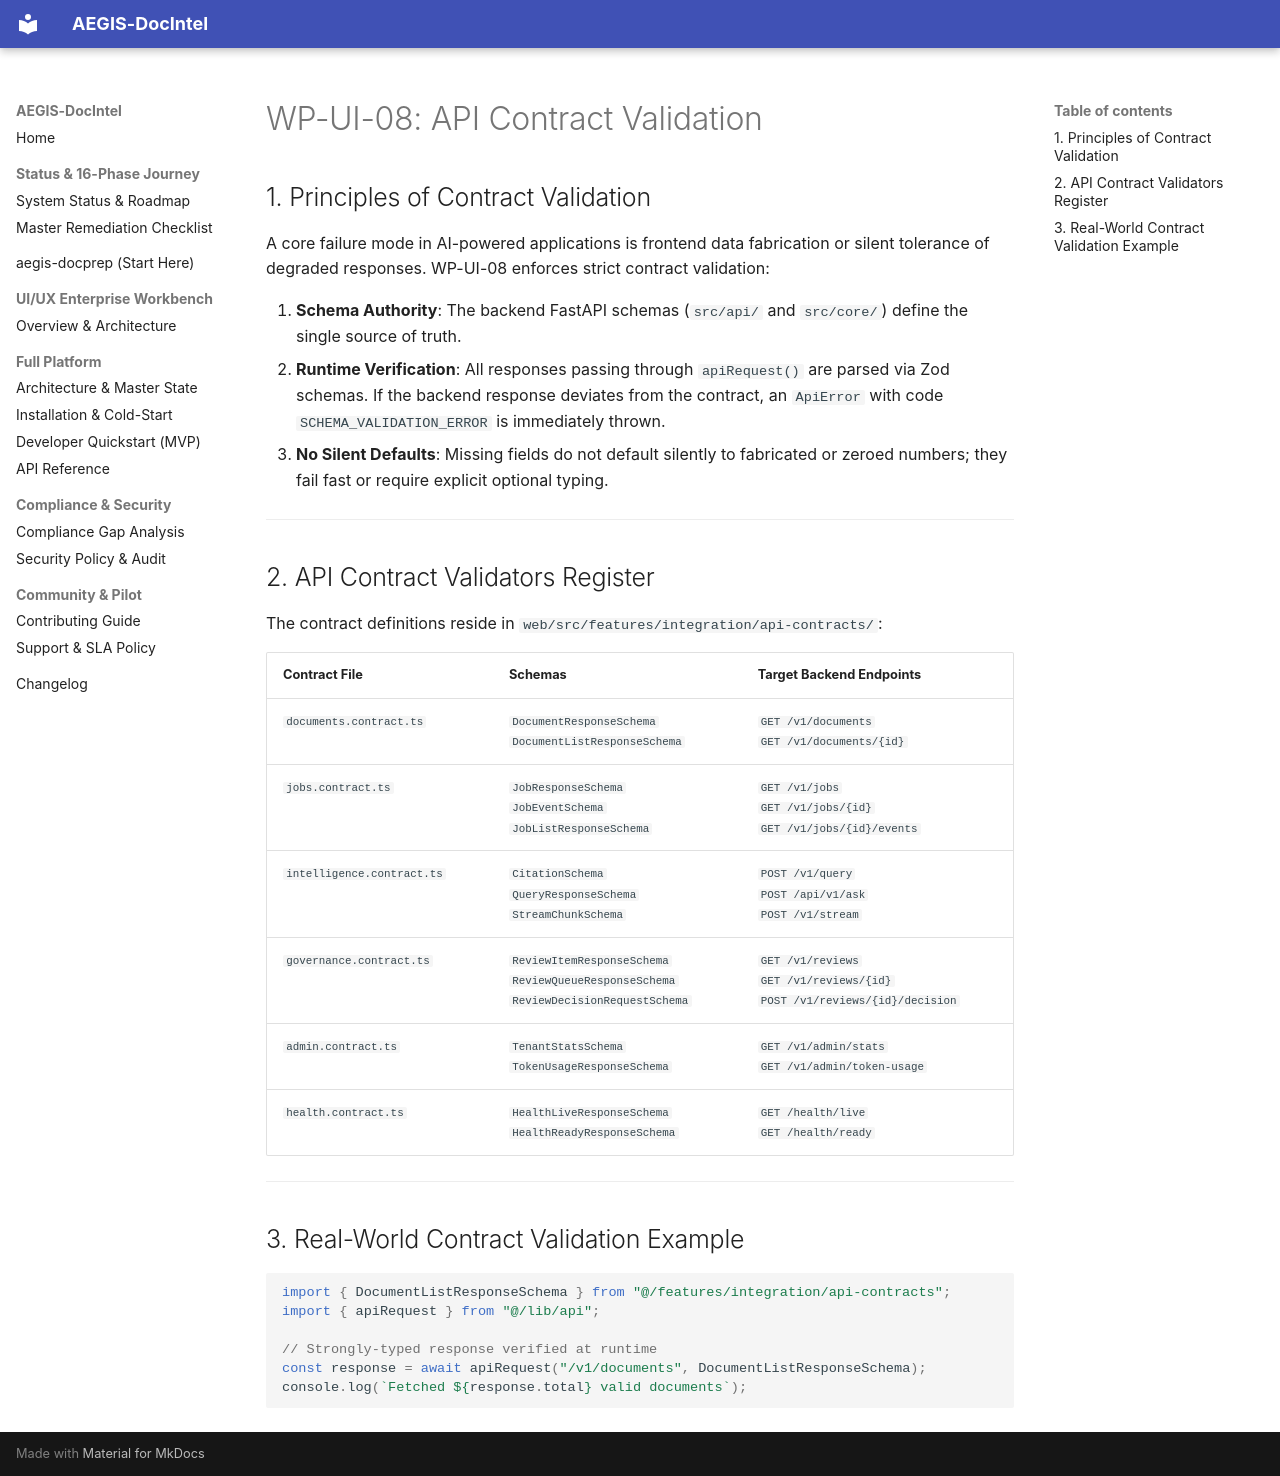

repository: SahilKhutey/AEGIS-DocIntel · page: ui-ux/wp-ui-08-integration-ux-validation/04-api-contract-validation/index.html · generator: mkdocs

# WP-UI-08: API Contract Validation

## 1. Principles of Contract Validation

A core failure mode in AI-powered applications is frontend data fabrication or silent tolerance of degraded responses. WP-UI-08 enforces strict contract validation:

1. **Schema Authority**: The backend FastAPI schemas (`src/api/` and `src/core/`) define the single source of truth.
2. **Runtime Verification**: All responses passing through `apiRequest()` are parsed via Zod schemas. If the backend response deviates from the contract, an `ApiError` with code `SCHEMA_VALIDATION_ERROR` is immediately thrown.
3. **No Silent Defaults**: Missing fields do not default silently to fabricated or zeroed numbers; they fail fast or require explicit optional typing.

---

## 2. API Contract Validators Register

The contract definitions reside in `web/src/features/integration/api-contracts/`:

| Contract File | Schemas | Target Backend Endpoints |
| :--- | :--- | :--- |
| `documents.contract.ts` | `DocumentResponseSchema`<br>`DocumentListResponseSchema` | `GET /v1/documents`<br>`GET /v1/documents/{id}` |
| `jobs.contract.ts` | `JobResponseSchema`<br>`JobEventSchema`<br>`JobListResponseSchema` | `GET /v1/jobs`<br>`GET /v1/jobs/{id}`<br>`GET /v1/jobs/{id}/events` |
| `intelligence.contract.ts`| `CitationSchema`<br>`QueryResponseSchema`<br>`StreamChunkSchema` | `POST /v1/query`<br>`POST /api/v1/ask`<br>`POST /v1/stream` |
| `governance.contract.ts` | `ReviewItemResponseSchema`<br>`ReviewQueueResponseSchema`<br>`ReviewDecisionRequestSchema` | `GET /v1/reviews`<br>`GET /v1/reviews/{id}`<br>`POST /v1/reviews/{id}/decision` |
| `admin.contract.ts` | `TenantStatsSchema`<br>`TokenUsageResponseSchema` | `GET /v1/admin/stats`<br>`GET /v1/admin/token-usage` |
| `health.contract.ts` | `HealthLiveResponseSchema`<br>`HealthReadyResponseSchema` | `GET /health/live`<br>`GET /health/ready` |

---

## 3. Real-World Contract Validation Example

```typescript
import { DocumentListResponseSchema } from "@/features/integration/api-contracts";
import { apiRequest } from "@/lib/api";

// Strongly-typed response verified at runtime
const response = await apiRequest("/v1/documents", DocumentListResponseSchema);
console.log(`Fetched ${response.total} valid documents`);
```
